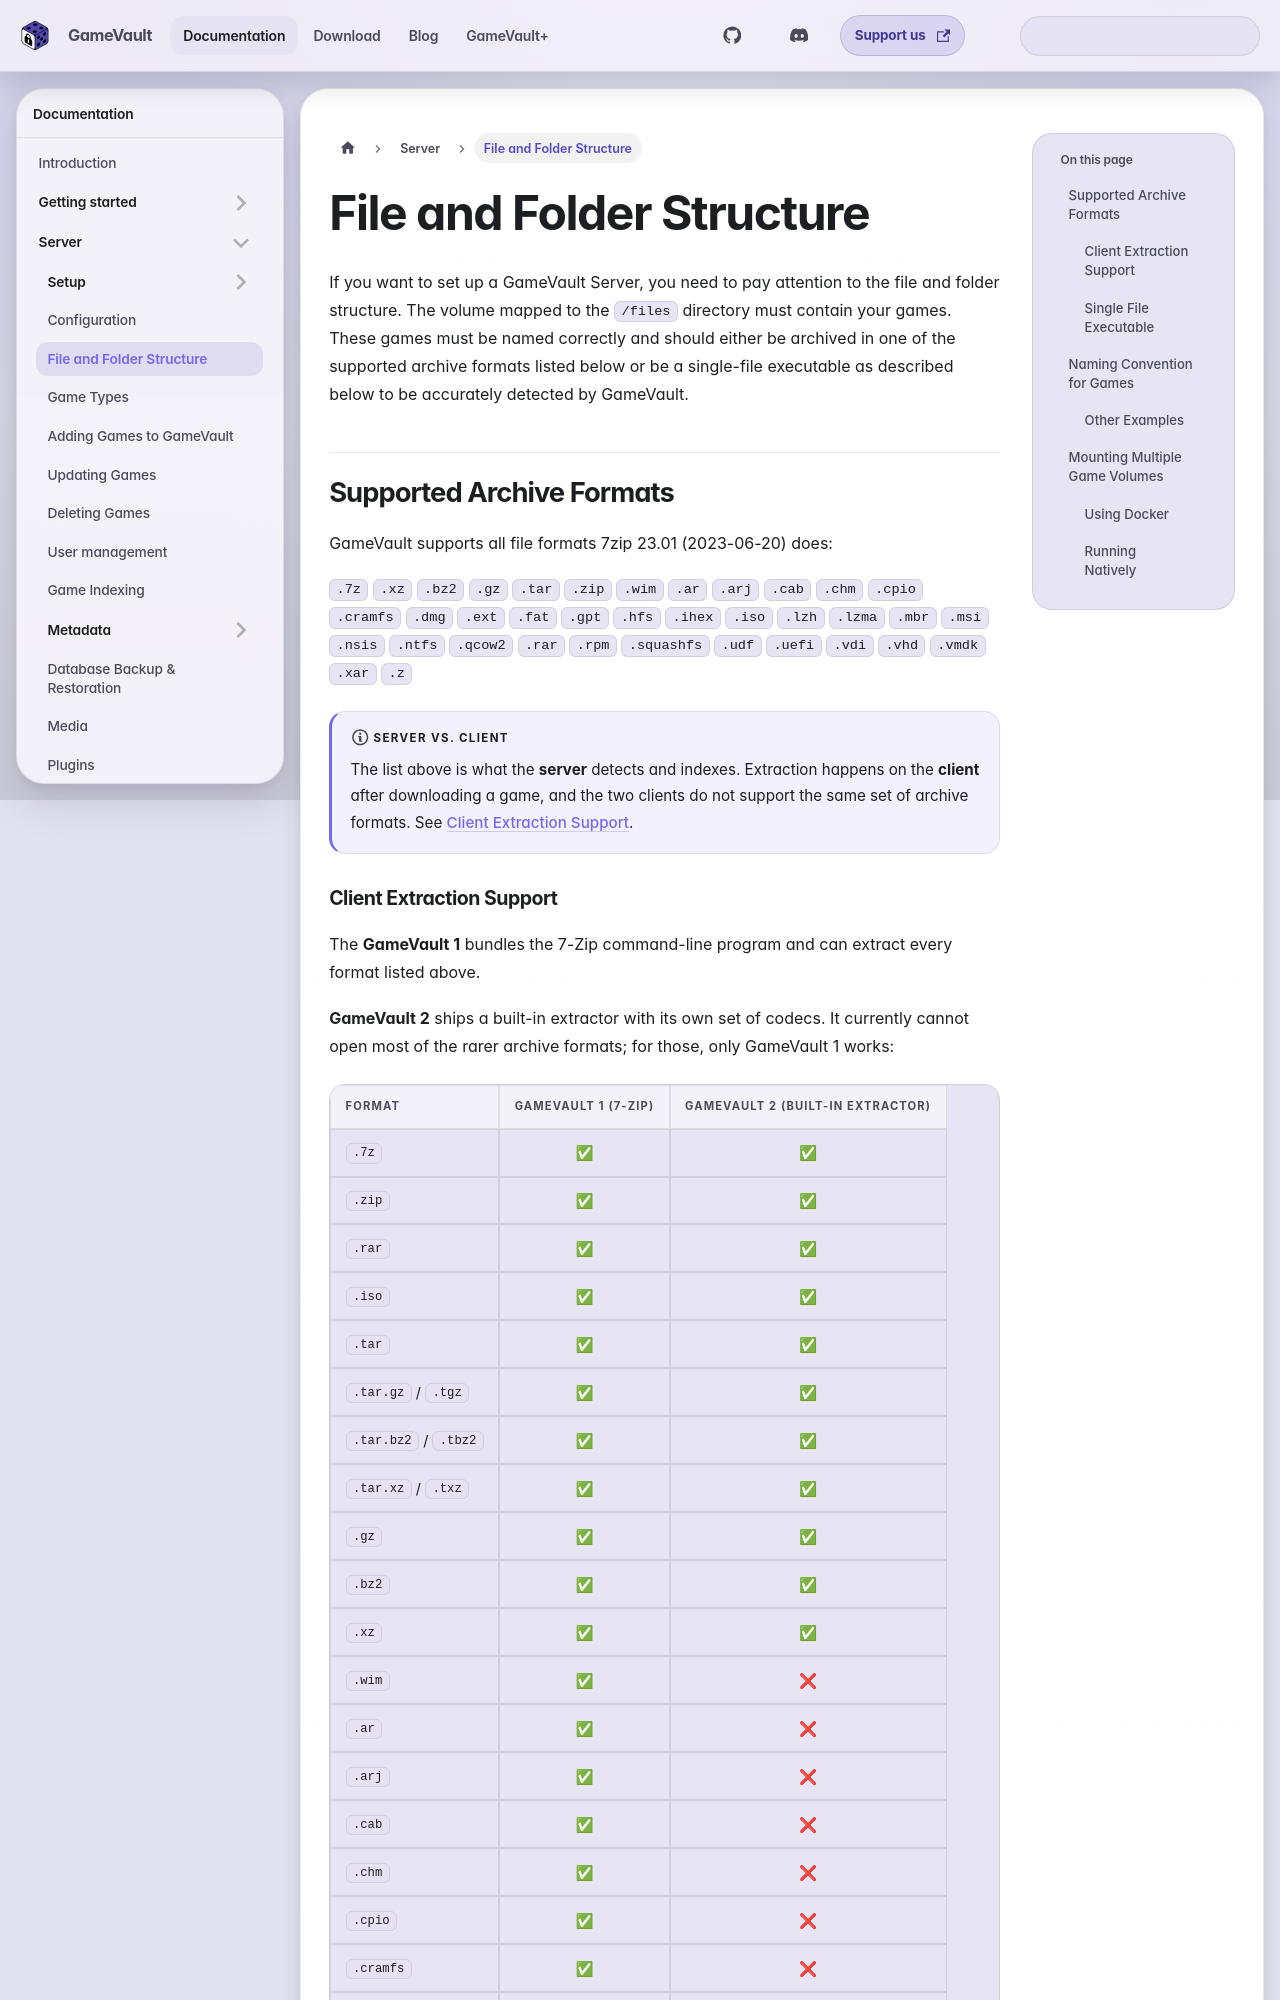

repository: Phalcode/gamevault-docs · page: docs/server/structure/index.html · generator: docusaurus

---
description: Name game files and folders correctly so GameVault can detect, index and match them.
sidebar_position: 3
---

# File and Folder Structure

If you want to set up a GameVault Server, you need to pay attention to the file and folder structure.
The volume mapped to the `/files` directory must contain your games. These games must be named correctly and should either be archived in one of the supported archive formats listed below or be a single-file executable as described below to be accurately detected by GameVault.

## Supported Archive Formats

GameVault supports all file formats 7zip 23.01 (2023-06-20) does:

`.7z` `.xz` `.bz2` `.gz` `.tar` `.zip` `.wim` `.ar` `.arj` `.cab` `.chm` `.cpio` `.cramfs` `.dmg` `.ext` `.fat` `.gpt` `.hfs` `.ihex` `.iso` `.lzh` `.lzma` `.mbr` `.msi` `.nsis` `.ntfs` `.qcow2` `.rar` `.rpm` `.squashfs` `.udf` `.uefi` `.vdi` `.vhd` `.vmdk` `.xar` `.z`

:::note Server vs. Client
The list above is what the **server** detects and indexes. Extraction happens on the **client** after downloading a game, and the two clients do not support the same set of archive formats. See [Client Extraction Support](#client-extraction-support).
:::
